Labelled photos from "lemon_dataset", an image-classification folder in Dante-Cadiz/lemon-qualitycontrol. The possible labels are: bad quality, good quality.

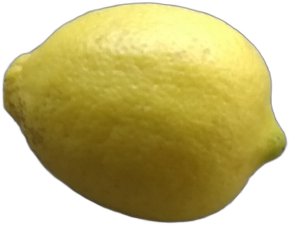
Label: good quality

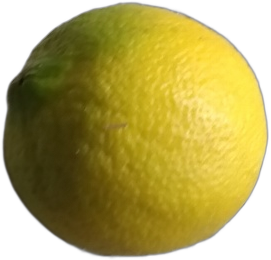
Label: good quality

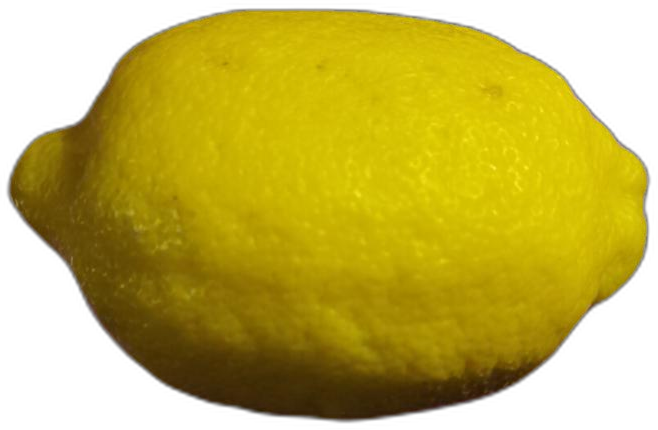
Label: bad quality

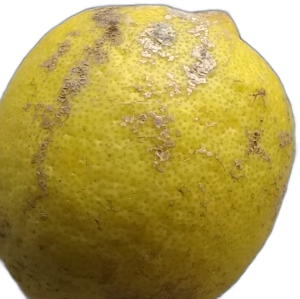
Label: bad quality

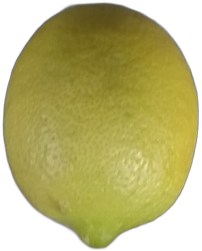
Label: good quality

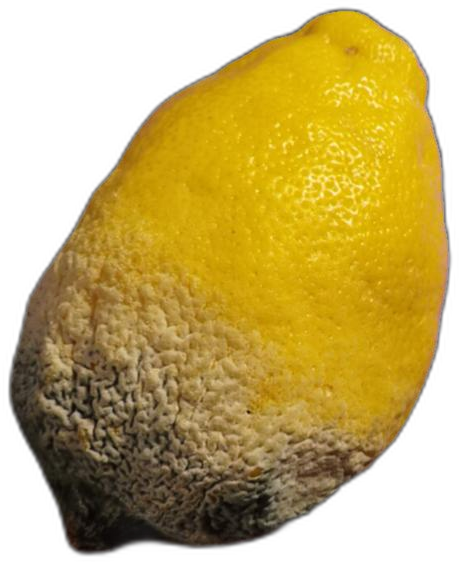
Label: bad quality
